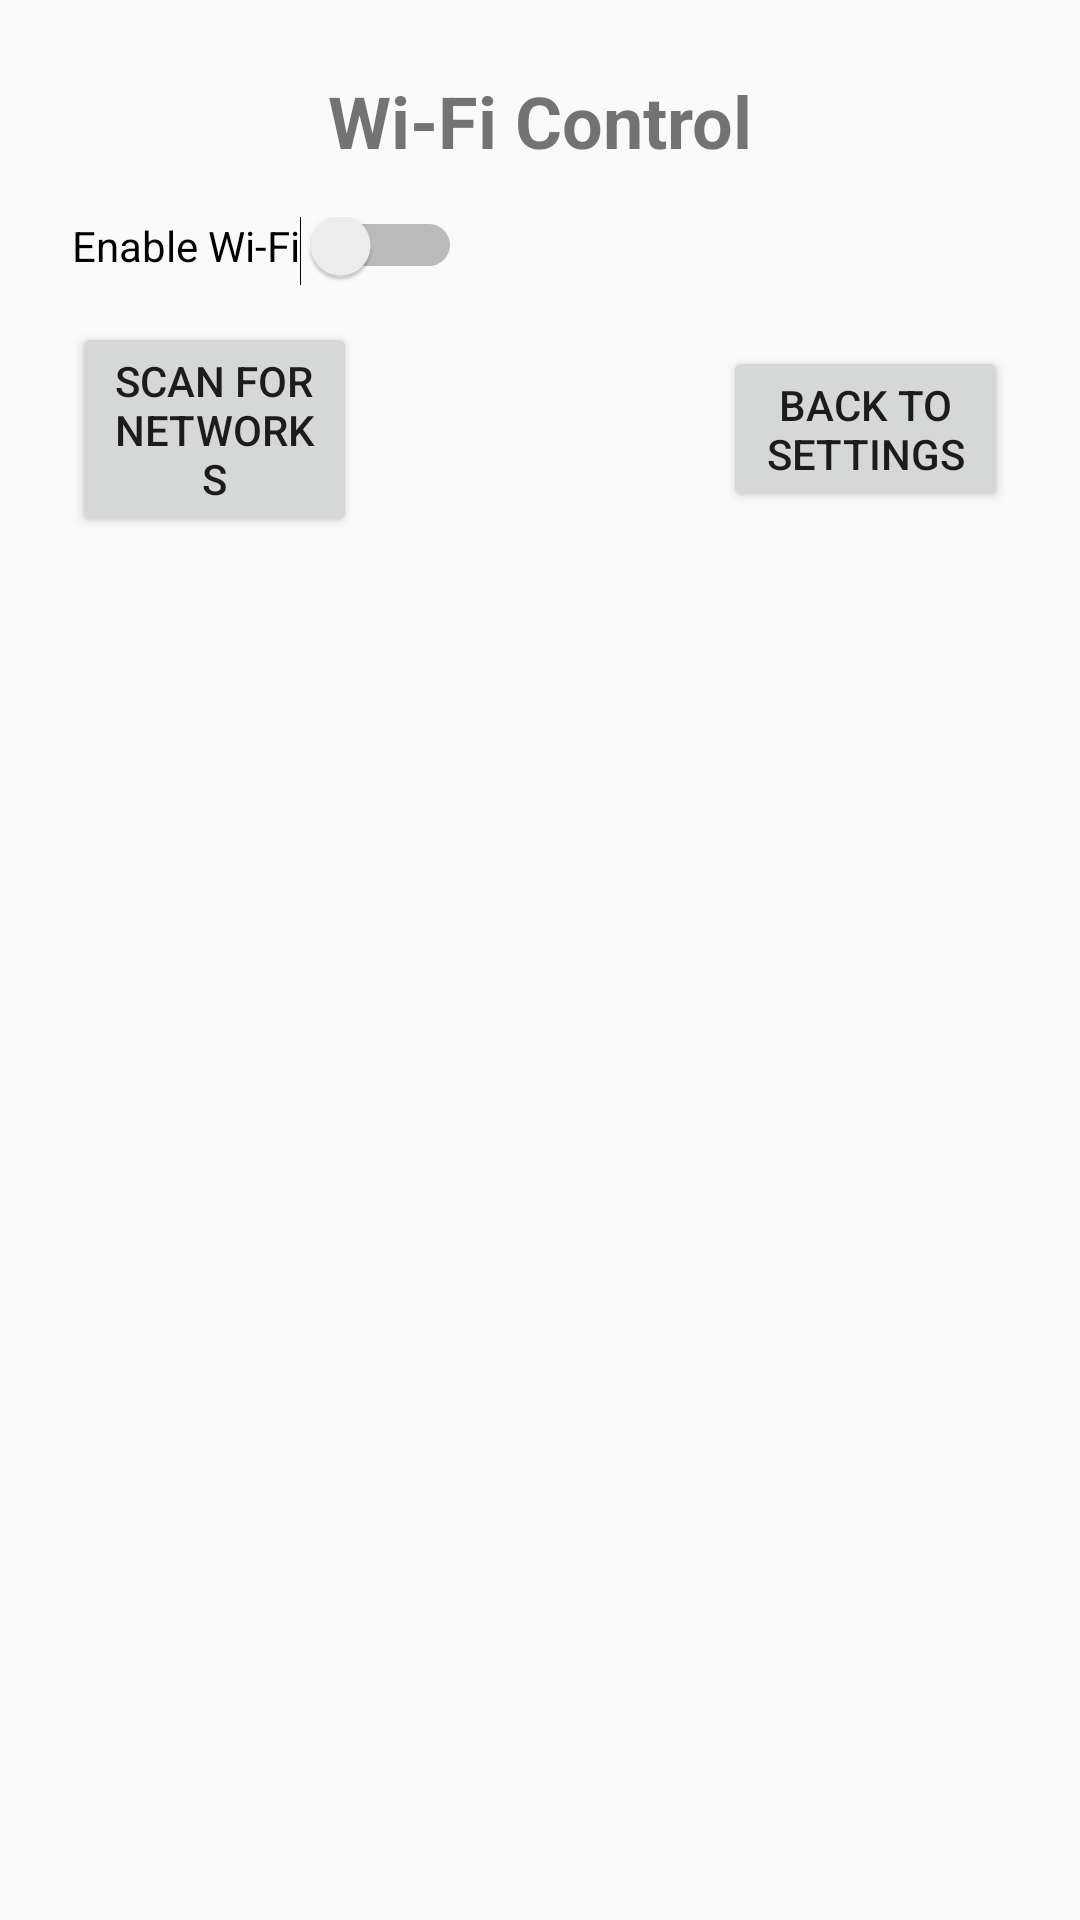

Reconstruct the res/layout file that produces this screen, plus the resources it refers to.
<!-- AndroidManifest.xml: application theme AppTheme -->
<!-- res/layout/activity_wifi_control.xml -->
<?xml version="1.0" encoding="utf-8"?>
<LinearLayout xmlns:android="http://schemas.android.com/apk/res/android"
    android:layout_width="match_parent"
    android:layout_height="match_parent"
    android:orientation="vertical"
    android:padding="24dp">

    <TextView
        android:layout_width="wrap_content"
        android:layout_height="wrap_content"
        android:text="Wi-Fi Control"
        android:textSize="24sp"
        android:textStyle="bold"
        android:layout_gravity="center_horizontal"
        android:paddingBottom="16dp"/>

    <Switch
        android:id="@+id/wifi_toggle"
        android:layout_width="wrap_content"
        android:layout_height="wrap_content"
        android:text="Enable Wi-Fi"
        android:paddingBottom="16dp" />

    <LinearLayout
        android:layout_width="match_parent"
        android:layout_height="wrap_content"
        android:orientation="horizontal"
        android:gravity="center"
        android:paddingBottom="16dp">

        <Button
            android:id="@+id/scan_button"
            android:layout_width="0dp"
            android:layout_height="wrap_content"
            android:layout_weight="1"
            android:text="Scan for Networks" />

        <View
            android:layout_width="122dp"
            android:layout_height="0dp" />

        <Button
            android:id="@+id/back_to_settings_button"
            android:layout_width="0dp"
            android:layout_height="wrap_content"
            android:layout_weight="1"
            android:text="Back to Settings" />
    </LinearLayout>





    <ListView
        android:id="@+id/wifi_list"
        android:layout_width="match_parent"
        android:layout_height="wrap_content" />

</LinearLayout>
<!-- resources referenced by this layout -->
<resources>
  <style name="AppTheme" parent="Theme.AppCompat.Light.DarkActionBar">
          
          <item name="colorPrimary">@color/colorPrimary</item>
          <item name="colorPrimaryDark">@color/colorPrimaryDark</item>
          <item name="colorAccent">@color/colorAccent</item>
      </style>
  <!-- not gathered from this repository: default colours our renderer supplied (Android Studio template values) -->
  <color name="colorPrimary">#FF6200EE</color>
  <color name="colorPrimaryDark">#FF3700B3</color>
  <color name="colorAccent">#FF03DAC5</color>
</resources>
